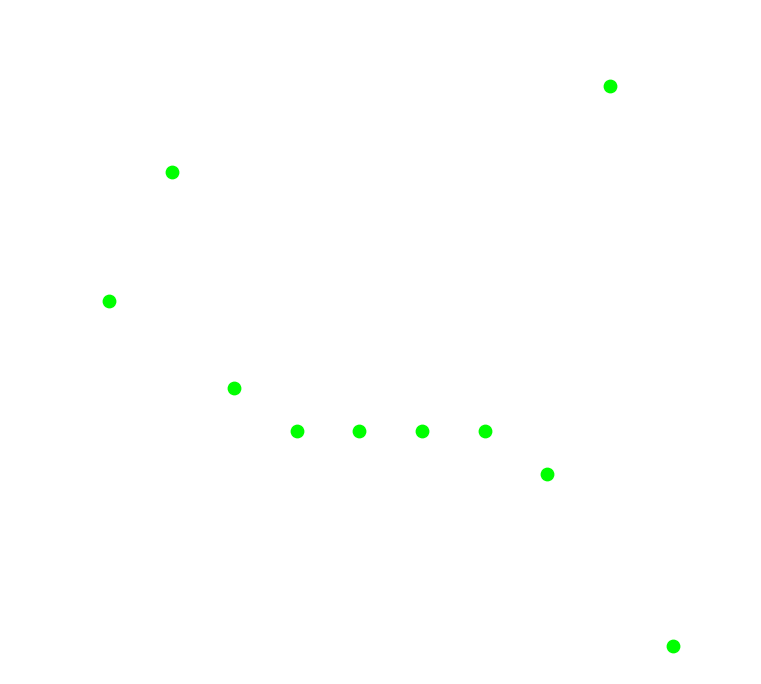

The script that saved this image:
import math
import matplotlib.pyplot as plt
from datetime import datetime

MAX_N = 10
COLOR = "#00ff00"
today = datetime.now().strftime("%b %d %Y")

a = 1.0
xs = []
ys = []

for n in range(1, MAX_N + 1):
    phase = (a + math.pi / n) % (2.0 * math.pi)
    a = math.floor(n * math.sin(phase)) + 1
    xs.append(n)
    ys.append(a)

fig, ax = plt.subplots(figsize=(8, 8), dpi=300)
ax.set_facecolor("black")
ax.scatter(xs, ys, s=80, c=COLOR)
ax.axis("off")

fig.suptitle(
    f"HashHelix π/n Spiral — WDTP + NER — {MAX_N} records — {today}",
    fontsize=18, color="white", y=0.94
)

fig.text(
    0.5, 0.89,
    "First 10 steps: WDTP + NER forming the initial expansion seed.",
    ha="center", color="white", fontsize=10
)

fig.savefig("spiral_ner_10.png", bbox_inches="tight", pad_inches=0.2, facecolor="black")
print("Saved spiral_ner_10.png")
